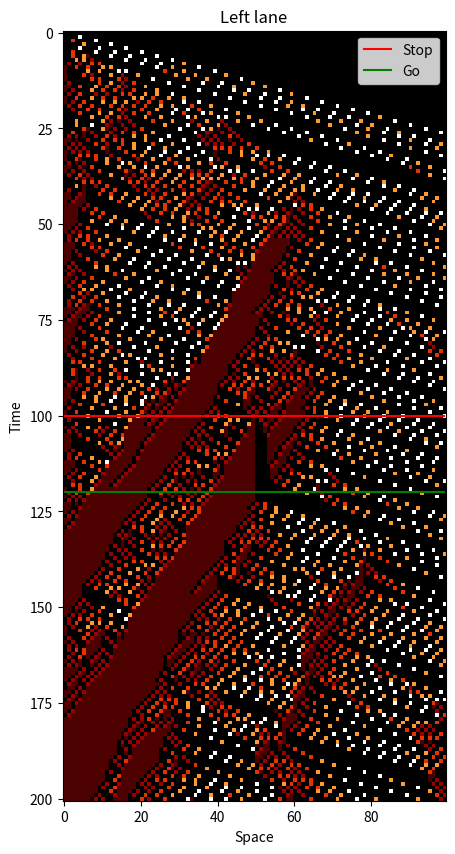

Write the Python code that produced this figure. (Note: this script raises an exception after producing the figure.)
#!/usr/bin/env python3
# -*- coding: utf-8 -*-
"""
Created on Thu Jun 20 14:38:14 2019

@author: lukesmith
"""
from random import uniform, shuffle
import matplotlib.pyplot as plt
import numpy as np
import numpy.random as npran
import matplotlib.animation as animation

L = 100 # number of cells on road
n_iters = 200 # no. iterations
density = 0.0 # percentage of cars
vmax = 4 #maximum velocity
vmaxR = 6 #maximum velocity

Pslow = 0.3 #probability that a car will slow down
Pnew = 0.75
Pc = 0.9
Pcr = 0.5
tlt = 20

# Initial Data Array ----------------------------------------------------------
car_num = int(density * L)
ini = [0] * car_num + [-1] * (L - car_num) # creates an array with cars and empty spaces
shuffle(ini) # This randomises the array to the sars are spread along the road.
iterateL = [ini]
block = iterateL[0]
T = [0] * n_iters
tll = int(L/2.)
iterateR = [[-1] * L]
#Creating an array which has a value of one when the traffic light is on ------
for i in range(n_iters):
    if n_iters/2 <= i <= (n_iters/2) + tlt:
        T[i] = 1

#------------------------------------------------------------------------------
changeLR = 0
changeRL = 0

def LaneUpdate(previous,Pnew,current,vmax,iterate,xn,xp):            
    if previous[0] == -1 and uniform(0,1) < Pnew:
        if n_iters > 1:
            previous[0]= npran.randint(1,vmax)      
            
    for k in range(L-1, -1 , -1):  
#        print(k)           
        if previous[k] > -1:
            vi = previous[k]
            d, b = 1,0
            
            while (k + b) < tll :
                b+= 1

            while previous[(k + d) % L] < 0:
                d += 1
            
            #find the values of velocity of the next car so that the follower
            #can take into account the next position on the of the leader.
            vn=0
            if k+d < L:
                vn = previous[(k+d)]
                
            if current[xn] <= previous[xp]:
                vn = 0
            if (k+d) >= L:
                d = 100
            #increase speed up to max.
            #cars do not move further than next car (Velocity of next car considered)
            if T[i] > 0 and k  < tll:
                vtemp = min(vi+1, (d + vn ) - 1, vmax , (b-1))
            else:
                vtemp = min(vi+1, (d + vn ) - 1, vmax)
                
                                            
            v = max(vtemp - 1, 0) if uniform(0,1) < Pslow else vtemp
            #prob p that a car slows otherwise velocity maintained
                
            if (k+v) < L:
                current[(k + v)] = v # allows the cars to exit the screen
                xn = k + v
                xp = k
            else:
                current[(k)] = -1


        
    
    iterate.append(current)
    return previous,current,iterate,xn,xp,




#------------------------------------------------------------------------------       
for i in range(n_iters):
    previousL , changedL = iterateL[-1] , [-1] * (L)
    previousR , changedR = iterateR[-1] , [-1] * (L)
    currentL = [-1] * (L)
    currentR = [-1] * (L)
    for k in range(L-1, -1, -1):
        if previousL[k] > -1:
#left lane change
        #obtaining the distances to the car in front, the car in fron in the next lane
        #and the car behind inthe next lane.
            Ldn, Ld2n, Ld2b =1 , 0, 0
            while previousL[(k+Ldn)% L]<0 and k + Ldn <= L:
                Ldn += 1

            while previousR[(k+Ld2n)% L]<0 and k + Ld2n <= L:
                Ld2n +=1  

                
            while previousR[(k-Ld2b)% L]<0 and k - Ld2b >= 0:
                Ld2b +=1  
          
                
            vL,vLn,vL2n,vL2b = 0,0,0,0
            vL = previousL[k] #V of current car
            
            if k + Ldn < L:
                vLn = previousL[k + Ldn]  #V of car in fron in same lane
                
            if k + Ld2n < L:            
                vL2n = previousR[k+Ld2n] 
                
            if k - Ld2b > 0:                
                vL2b = previousR[k-Ld2b]
            
            if vL > Ldn + vLn  and vL < Ld2n + vL2n and Ld2b + vL > vL2b and uniform(0,1) < Pc:
                changedR[k] = previousL[k]
                print("change")
                print(k)
                print(i)

                changeLR += 1
                
            else:
                changedL[k] = previousL[k]
                
        if previousR[k] > -1:
       
#right lane change
                
            Rdn,Rdb, Rd2n, Rd2b =1, 1, 0, 0
            while previousR[(k+Rdn)% L]<0 and k + Rdn <= L:
                Rdn += 1  
                
            while previousR[(k-Rdb)% L]<0 and k - Rdb >= 0:
                Rdb += 1  

            while previousL[(k+Rd2n)% L]<0 and k + Rd2n <= L:
                Rd2n +=1
              
            while previousL[(k-Rd2b)% L]<0 and k - Rd2b >= 0:
                Rd2b +=1   
              
                
            vR,vRn,vRb,vR2n,vR2b = 0,0,0,0,0
           
            vR = previousR[k] #V of current car
            if k + Rdn < L:            
                vRn = previousR[k + Rdn]  #V of car in fron in same lane
            if k -Rdb > 0:
                vRb = previousR[k - Rdb]  # V of the car behind in the same lane
            if k + Rd2b > 0:
                vR2b =previousL[k - Rd2b]  #v of the car behind in the next lane
            if k + Rd2n < L:
                vR2n =previousL[k + Rd2n]  #v of the car in front in the net lane
            
            if vR < 3  and vR < vRb + Rdb and vR2b < Rd2b + vR and vR < Rd2n + vR2n and uniform(0,1) < Pcr:
                changedL[k] = previousR[k]
                changeRL += 1
                

            else:
                changedR[k] = previousR[k]


    
    xnL, xpL, xnR , xpR = 0, 0, 0, 0
    
    
    previousL,currentL,iterateL,xnL,xpL = LaneUpdate(changedL,Pnew,currentL,vmax,iterateL,xnL,xpL)
    previousR,currentR,iterateR,xnR,xpR = LaneUpdate(changedR,Pnew,currentR,vmax,iterateR,xnR,xpR)

    
    
            
    # here is where the update rules need to go for two lanes     
    # take the row ,iterate along to decide is lanes need switching
    # need a row for right lane and left lane.
    # make two new arrays each time for this purpose
    # the output of this becomes previous ffor the next part.


# converts vehicles with velocity to a 1 for the left lane and 0.5 for the right. and empty spaces to 0s----------------
testL = np.array(iterateL)
testR = np.array(iterateR)

a = np.zeros(shape=(n_iters,L))
for i in range(L):
    for j in range(n_iters):
        a[j,i] = 0.75 if iterateL[j][i] > -1 else 0
        
aR = np.zeros(shape=(n_iters,L))
for i in range(L):
    for j in range(n_iters):
        aR[j,i] = 1 if iterateR[j][i] > -1 else 0

#testR = np.array(iterateL)
#a = np.zeros(shape=(n_iters,L))
#for i in range(L):
#    for j in range(n_iters):
#        a[j,i] = 1 if iterateR[j][i] > -1 else 0



#Plotting --------------------------------------------------------------------


#plot for 2x2 representation--------------------------------------------------       
fig, ax = plt.subplots()
im = ax.imshow(testL, cmap="gist_heat", interpolation="nearest")

plt.xlabel("Space")
plt.ylabel("Time")
X=range(L)
Y= np.ones(L) * int(n_iters/2)
Y2= np.ones(L) * (int(n_iters/2) + tlt)
plt.plot(X,Y, "r-", label="Stop")
plt.plot(X,Y2,"g-", label="Go")
plt.title("Left lane")

plt.legend()
fig.set_figheight(10)
fig.set_figwidth(10)

Writer = animation.writers['ffmpeg']
writer = Writer(fps=2, metadata=dict(artist='luke'), bitrate=3600)


fig2, ax2 = plt.subplots()
im2 = ax2.imshow(testR, cmap="gist_heat", interpolation="nearest")
fig2.set_figheight(10)
fig2.set_figwidth(10)

plt.xlabel("Space")
plt.ylabel("Time")
X=range(L)
Y= np.ones(L) * int(n_iters/2)
Y2= np.ones(L) * (int(n_iters/2) + tlt)
plt.title("Right lane")
plt.plot(X,Y, "r-", label="Stop")
plt.plot(X,Y2,"g-", label="Go")
plt.legend()


# Animation showing the two lanes side by side --------------------------------
fig3, ax3 = plt.subplots()
ax3.set_ylim(1.5,0.25)
ax3.axes.get_yaxis().set_visible(False)
ax3.set_xlabel("Space")
x0 = range(L)
y0 = a[0,:]
y0R = aR[0,:]

line, = ax3.plot(x0, y0, '>')
lineR, = ax3.plot(x0, y0R, '>')

Y2=np.arange(0.2 ,1.6,0.1)
X2 = np.full(len(Y2),(L/2))
Light, = ax3.plot(X2,Y2, "-g")

def animate(i):
    if n_iters/2 <= i <= (n_iters/2) + tlt:
        Light.set_color("red")
    else:
        Light.set_color("green")

    
    line.set_xdata(range(L))
    line.set_ydata(a[i,:])
    lineR.set_xdata(range(L))
    lineR.set_ydata(aR[i,:])
    return line,

anim = animation.FuncAnimation(fig3, animate, frames=n_iters, blit=True)

anim.save('Road Animation.mp4', writer=writer)
plt.show()



"""
#------------------------------------------------------------------------------
##plot for animation imshow
#fig2, ax2 = plt.subplots()
#im = plt.imshow(np.expand_dims(test[0],axis=0), cmap = "gist_heat")
#ax2.grid(which='major', axis='x', linestyle='-', color='k', linewidth=0)
#ax2.axis("off")
#
#
#i=0
#def updatefig(*args):
#    global i
#    if (i<n_iters-1):
#        i += 1
#    else:
#        i=0
#    im.set_array(np.expand_dims(test[i],axis=0))
#    return im,
#ani = animation.FuncAnimation(fig2, updatefig, blit=True)
#
##writing the animation to an mp4 file

#ani.save('im.mp4', writer=writer)
#plt.show()

#------------------------------------------------------------------------------
#plot for Triangular representation

fig3, ax3 = plt.subplots()
ax3.set_ylim(1.00001,0.99999)
ax3.axes.get_yaxis().set_visible(False)
ax3.set_xlabel("Space")

x0 = range(L)
y0 = a[0,:]

line, = ax3.plot(x0, y0, '>')
Y2=np.arange(0.5,1.6,0.1)
X2 = np.full(len(Y2),(L/2))
Light, = ax3.plot(X2,Y2, "-g")

def animate(i):
    if n_iters/2 <= i <= (n_iters/2) + tlt:
        Light.set_color("red")
    else:
        Light.set_color("green")

    
    line.set_xdata(range(L))
    line.set_ydata(a[i,:])
    return line,

anim = animation.FuncAnimation(fig3, animate, frames=n_iters, blit=True)

anim.save('Road Animation.mp4', writer=writer)
plt.show()

#------------------------------------------------------------------------------
# plot for initial grid.
#fig4 , ax4 = plt.subplots()
#
#IR = plt.imshow(np.expand_dims(block,axis=0), cmap = 'inferno')
#plt.xlabel("Space")
#plt.ylabel("")
#plt.colorbar()
#fig4.set_figheight(1)
#fig4.set_figwidth(10)
#
#plt.show()



#------------------------------------------------------------------------------


#plot for animation imshow
fig2, ax2 = plt.subplots()
im2 = ax2.imshow(test[:][:L], cmap="gist_heat", interpolation="nearest")
ax2.grid(which='major', axis='x', linestyle='-', color='k', linewidth=0)
ax2.axis("off")


i=0
def updatefig(*args):
    global i
    if (i<n_iters-(L-1)):
        i += 1
    else:
        i=0
    im2.set_array(test[:][i-1:i+(L-1)])
    return im,
ani = animation.FuncAnimation(fig2, updatefig, blit=True, frames = (n_iters-L))

#writing the animation to an mp4 file

ani.save('im.mp4', writer=writer)
plt.show()


"""
